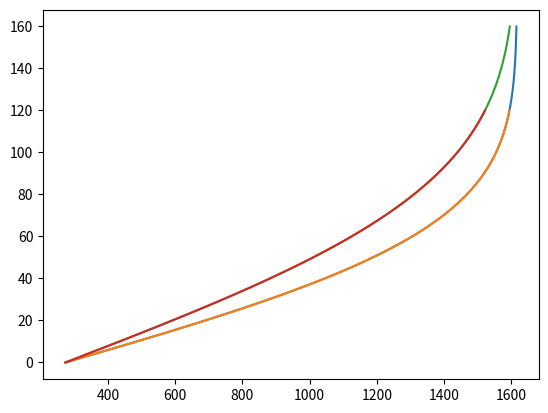

Here is the Python script that generated this plot: (Note: this script raises an exception after producing the figure.)
from math import erf, sqrt
from matplotlib import pyplot as plt


def halfspacetemp(T0, T1, diffusivity, ageseconds, depth):
    return T1 + (T0 - T1) * (1 - erf(depth / (2*sqrt(diffusivity * ageseconds))))

T1 = 1617.6
T0 = 273.15
K = 1E-6

ageMy = [40, 70]
depths = [range(0, 160100, 100), range(0, 120100, 100)]

plt.figure()

for age in ageMy:
    for depth in depths:
        agesec = age * 1E6 * 60 * 60 * 24 *365.25
        T = []

        for d in depth:
            T.append(halfspacetemp(T0, T1, agesec, K, d))

        plt.plot(T, [d/1000 for d in depth],'-', label=r'$LAB={}$km, $\tau$ = {}Myr'.format(depth[-1]/1e3, age))

plt.grid(b=True)
plt.xlim([T0, T1])
plt.ylim([160, 0])
plt.legend()
plt.show()

